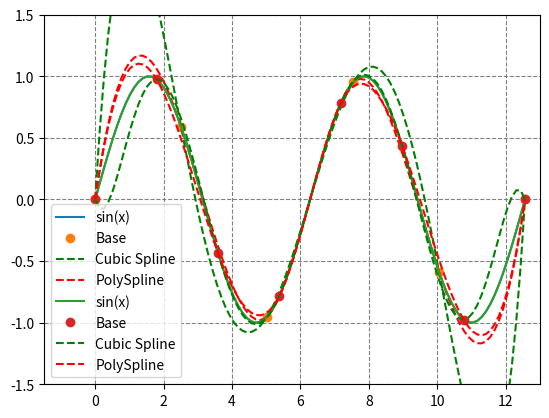

Reproduce this figure in Python.
import matplotlib.pyplot as plt
import numpy as np
from numpy import polynomial as P
from scipy.interpolate import CubicSpline


def interpolation_with_polynomial(bases, base_start=0, base_end=4 * np.pi):
    # X Punkte festlegen der Sinus Kurve
    xpoints = np.linspace(0, 4 * np.pi, num=100)
    ypoints = np.sin(xpoints)

    # Punkte (Stützstellen) für Splines festlegen
    xspline = np.linspace(base_start, base_end, num=bases)
    yspline = np.sin(xspline)

    # Kubischer Spline
    cubic_spline = CubicSpline(xspline, yspline)

    # Poylnom Grad n-1 (n sind Stützstellen)
    deg = len(xspline) - 1
    f1b = P.Polynomial.fit(xspline, yspline, deg)

    # Sinus Kurve zeichnen
    plt.plot(xpoints, ypoints, '-', label='sin(x)')

    # Punkte für Splines zeichnen
    plt.plot(xspline, yspline, 'o', label='Base')

    # Approximationen zeichnen
    plt.plot(xpoints, f1b(xpoints), '--', label='Cubic Spline', color='green')
    plt.plot(xpoints, cubic_spline(xpoints), '--', label='PolySpline', color='red')

    plt.grid(color='gray', linestyle='--')
    plt.axis([-1.5, 13, -1.5, 1.5])
    plt.legend(loc='best')
    plt.show()


interpolation_with_polynomial(6)
interpolation_with_polynomial(8)
